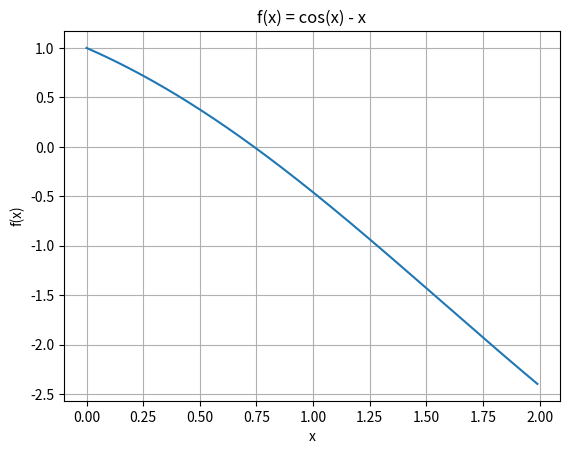

Generate this figure with matplotlib:
#!/usr/bin/env python3
# -*- coding: utf-8 -*-
"""
Fixed-point iteration method
Solve g(x) = x
[redacted]
12 Feb 2018
"""
import matplotlib.pyplot as plt
import numpy as np

def f(x):
    return np.cos(x) - x
def dfdx(x):
    return -np.sin(x)- 1

# Inputs
p0  = 2         # Initial guess
TOL = 1e-4      # Tolerance
N0  = 100       # Maximum number of iteration
# Main computation
i = 1
while i<=N0:
    temp1 = 'i = ' + repr(i) + ' p0 = ' + repr(p0)
    print(temp1)
    p = p0 - f(p0)/dfdx(p0)
    if (np.abs(p-p0)<TOL): # the solution is converged
        temp1 = 'Solution: p = ' + repr(p) + ' i = ' + repr(i)
        print(temp1)
        break
    p0 = p
    i = i + 1
    
    
# Check if i>=N0
if i==N0:
    temp1 = 'The solution is not converged. Iteration exceeds the limit N0.'
    print(temp1)

# Visualization
x = np.arange(0.0, 2.0, 0.01)
w = f(x)
# Note that using plt.subplots below is equivalent to using
# fig = plt.figure and then ax = fig.add_subplot(111)
fig, ax = plt.subplots()
ax.plot(x, w)
ax.set(xlabel='x', ylabel='f(x)',
       title='f(x) = cos(x) - x')
ax.grid()
plt.show()